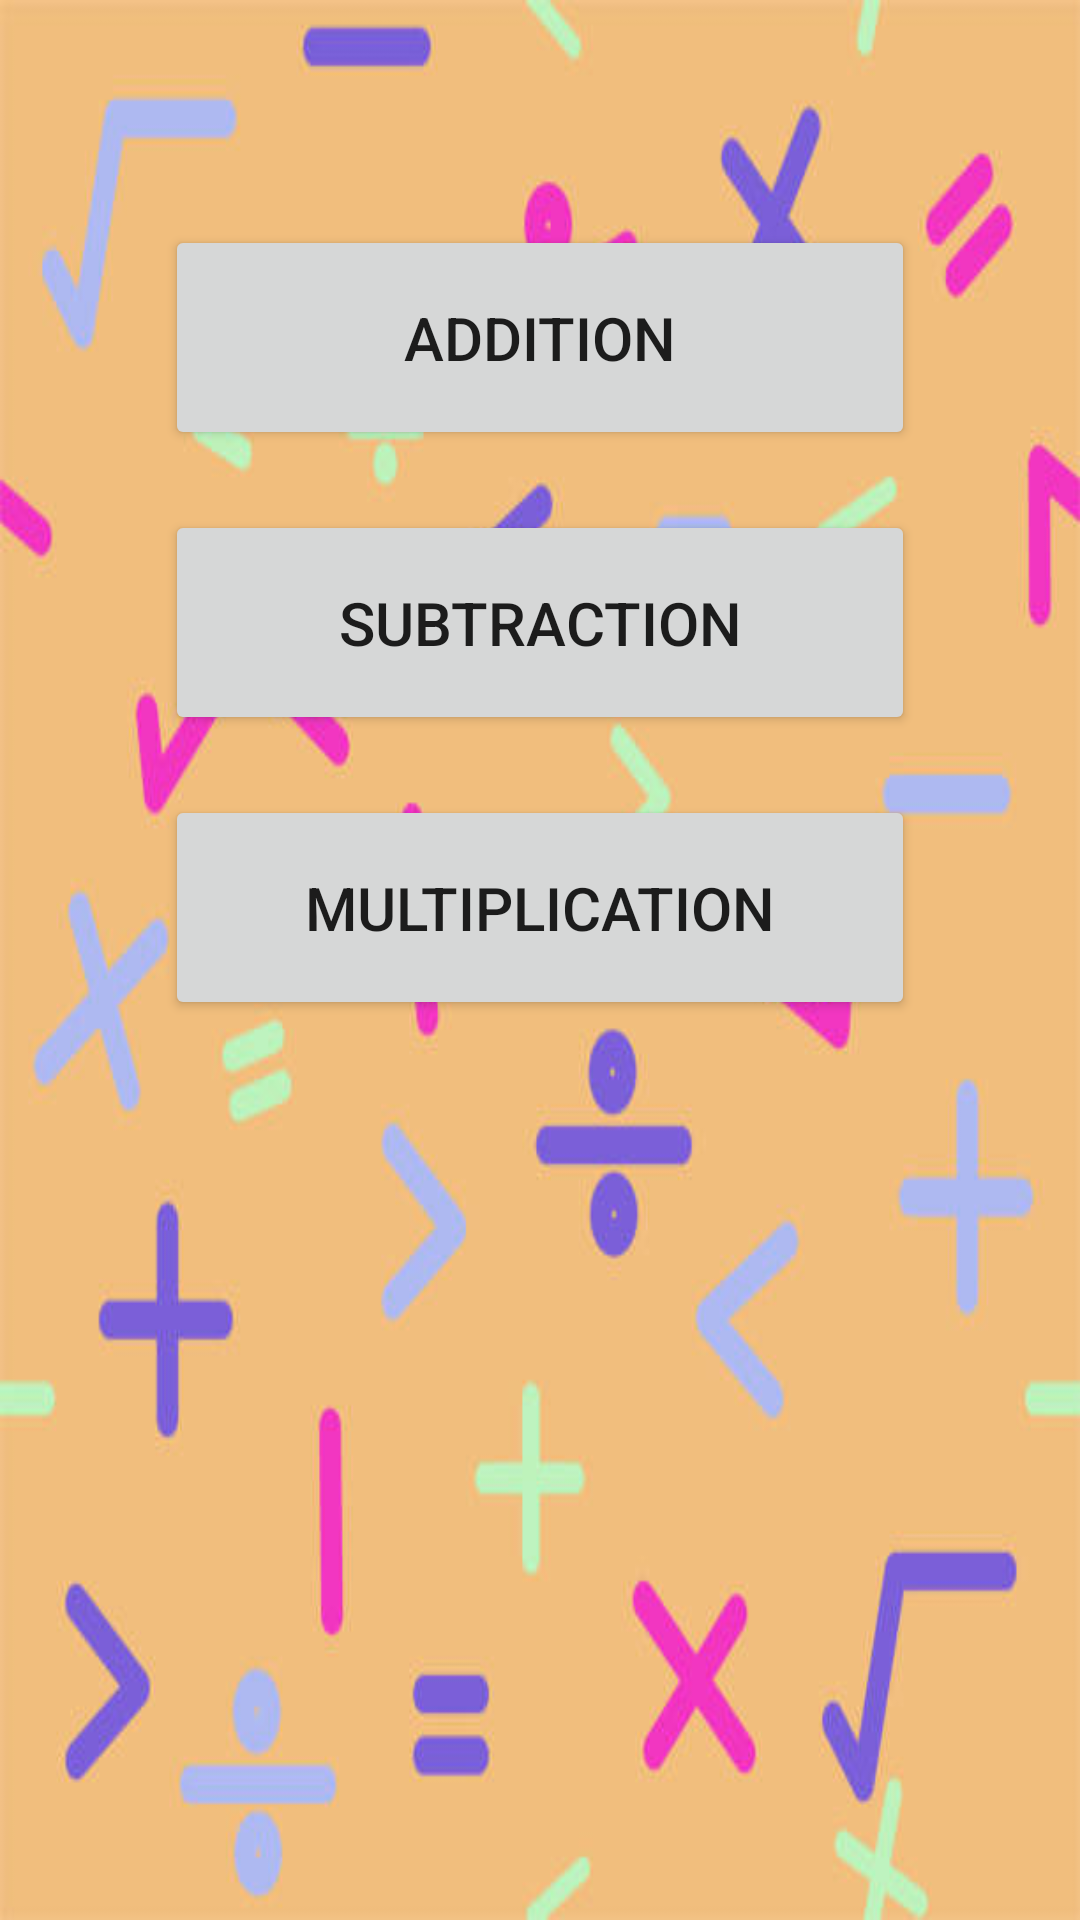

Write the Android layout XML for this screen, with the resource values it uses.
<!-- AndroidManifest.xml: application theme Theme.GamePage -->
<!-- res/layout/activity_main.xml -->
<?xml version="1.0" encoding="utf-8"?>
<LinearLayout xmlns:android="http://schemas.android.com/apk/res/android"
    xmlns:app="http://schemas.android.com/apk/res-auto"
    xmlns:tools="http://schemas.android.com/tools"
    android:layout_width="match_parent"
    android:layout_height="match_parent"
    android:background="@drawable/first"
    android:orientation="vertical"
    tools:context=".MainActivity" >

    <Button
        android:id="@+id/buttonAdd"
        android:layout_width="250dp"
        android:layout_height="75dp"
        android:layout_gravity="center_horizontal"
        android:layout_marginTop="75dp"
        android:text="Addition"
        android:textSize="20sp" />

    <Button
        android:id="@+id/buttonSub"
        android:layout_width="250dp"
        android:layout_height="75dp"
        android:layout_gravity="center_horizontal"
        android:layout_marginTop="20dp"
        android:text="Subtraction"
        android:textSize="20sp" />

    <Button
        android:id="@+id/buttonMul"
        android:layout_width="250dp"
        android:layout_height="75dp"
        android:layout_gravity="center_horizontal"
        android:layout_marginTop="20dp"
        android:text="Multiplication"
        android:textSize="20sp" />
</LinearLayout>
<!-- resources referenced by this layout -->
<resources>
  <!-- drawable first: jpeg bitmap (drawable, 31609 bytes) -->
  <style name="Theme.GamePage" parent="Theme.MaterialComponents.DayNight.DarkActionBar">
          <item name="colorPrimary">@color/blue</item>
          <item name="colorPrimaryVariant">@color/blue</item>
          <item name="colorOnPrimary">@color/white</item>
  
          
          <item name="colorSecondary">#80CBC4</item>
          <item name="colorSecondaryVariant">#00796B</item>
          <item name="colorOnSecondary">@color/black</item>
  
          
  
          <item name="android:statusBarColor" tools:targetApi="l">?attr/colorPrimaryVariant</item>
      </style>
  <!-- not gathered from this repository: default colours our renderer supplied (Android Studio template values) -->
  <color name="black">#FF000000</color>
  <color name="white">#FFFFFFFF</color>
</resources>
